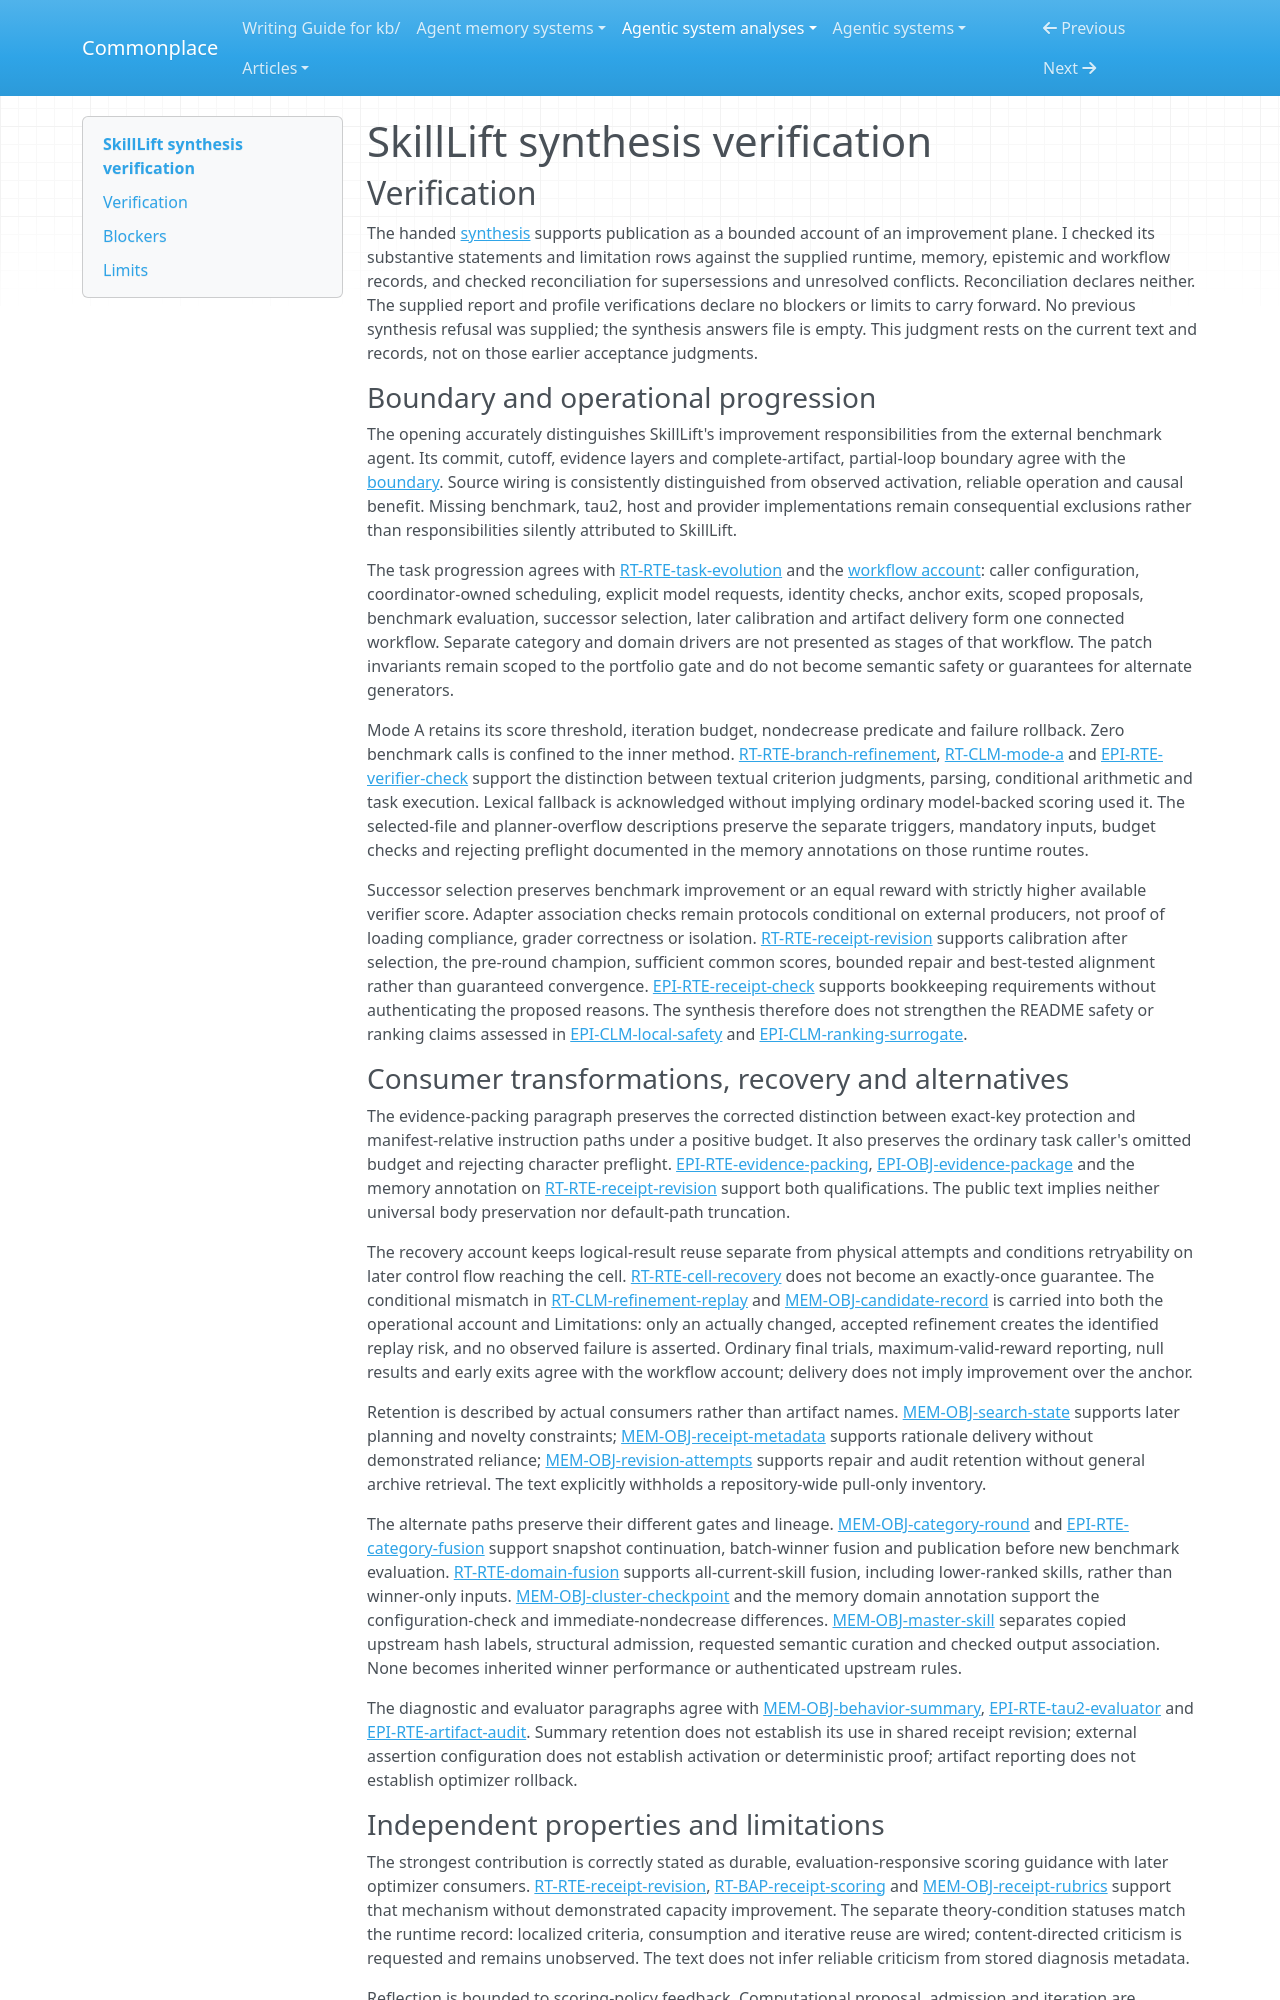

repository: zby/commonplace · page: agentic-system-analyses/retained/walter-mitty-pro--skilllift/synthesis-verification/index.html · generator: mkdocs

---
type: agentic-system-analyses/types/agentic-system-verification.md
description: "Independent verification of SkillLift's public synthesis against its accepted records at the frozen main-repository revision."
run-id: AAS-2026-10-14-skilllift-0f350bf64418-01
reviewed-boundary: "599358b4d4c4a27c0e004df8228ab93026600653"
---

# SkillLift synthesis verification

## Verification

The handed [synthesis](synthesis.md#bounded-synthesis) supports publication as a bounded account of an improvement plane. I checked its substantive statements and limitation rows against the supplied runtime, memory, epistemic and workflow records, and checked reconciliation for supersessions and unresolved conflicts. Reconciliation declares neither. The supplied report and profile verifications declare no blockers or limits to carry forward. No previous synthesis refusal was supplied; the synthesis answers file is empty. This judgment rests on the current text and records, not on those earlier acceptance judgments.

### Boundary and operational progression

The opening accurately distinguishes SkillLift's improvement responsibilities from the external benchmark agent. Its commit, cutoff, evidence layers and complete-artifact, partial-loop boundary agree with the [boundary](boundary.md#boundary-and-evidence). Source wiring is consistently distinguished from observed activation, reliable operation and causal benefit. Missing benchmark, tau2, host and provider implementations remain consequential exclusions rather than responsibilities silently attributed to SkillLift.

The task progression agrees with [RT-RTE-task-evolution](runtime.md#rt-rte-task-evolution) and the [workflow account](workflow.md#workflow-account): caller configuration, coordinator-owned scheduling, explicit model requests, identity checks, anchor exits, scoped proposals, benchmark evaluation, successor selection, later calibration and artifact delivery form one connected workflow. Separate category and domain drivers are not presented as stages of that workflow. The patch invariants remain scoped to the portfolio gate and do not become semantic safety or guarantees for alternate generators.

Mode A retains its score threshold, iteration budget, nondecrease predicate and failure rollback. Zero benchmark calls is confined to the inner method. [RT-RTE-branch-refinement](runtime.md#rt-rte-branch-refinement), [RT-CLM-mode-a](runtime.md#rt-clm-mode-a) and [EPI-RTE-verifier-check](epistemic.md#epi-rte-verifier-check) support the distinction between textual criterion judgments, parsing, conditional arithmetic and task execution. Lexical fallback is acknowledged without implying ordinary model-backed scoring used it. The selected-file and planner-overflow descriptions preserve the separate triggers, mandatory inputs, budget checks and rejecting preflight documented in the memory annotations on those runtime routes.

Successor selection preserves benchmark improvement or an equal reward with strictly higher available verifier score. Adapter association checks remain protocols conditional on external producers, not proof of loading compliance, grader correctness or isolation. [RT-RTE-receipt-revision](runtime.md#rt-rte-receipt-revision) supports calibration after selection, the pre-round champion, sufficient common scores, bounded repair and best-tested alignment rather than guaranteed convergence. [EPI-RTE-receipt-check](epistemic.md#epi-rte-receipt-check) supports bookkeeping requirements without authenticating the proposed reasons. The synthesis therefore does not strengthen the README safety or ranking claims assessed in [EPI-CLM-local-safety](epistemic.md#epi-clm-local-safety) and [EPI-CLM-ranking-surrogate](epistemic.md#epi-clm-ranking-surrogate).

### Consumer transformations, recovery and alternatives

The evidence-packing paragraph preserves the corrected distinction between exact-key protection and manifest-relative instruction paths under a positive budget. It also preserves the ordinary task caller's omitted budget and rejecting character preflight. [EPI-RTE-evidence-packing](epistemic.md#epi-rte-evidence-packing), [EPI-OBJ-evidence-package](epistemic.md#epi-obj-evidence-package) and the memory annotation on [RT-RTE-receipt-revision](runtime.md#rt-rte-receipt-revision) support both qualifications. The public text implies neither universal body preservation nor default-path truncation.

The recovery account keeps logical-result reuse separate from physical attempts and conditions retryability on later control flow reaching the cell. [RT-RTE-cell-recovery](runtime.md#rt-rte-cell-recovery) does not become an exactly-once guarantee. The conditional mismatch in [RT-CLM-refinement-replay](runtime.md#rt-clm-refinement-replay) and [MEM-OBJ-candidate-record](memory.md#mem-obj-candidate-record) is carried into both the operational account and Limitations: only an actually changed, accepted refinement creates the identified replay risk, and no observed failure is asserted. Ordinary final trials, maximum-valid-reward reporting, null results and early exits agree with the workflow account; delivery does not imply improvement over the anchor.

Retention is described by actual consumers rather than artifact names. [MEM-OBJ-search-state](memory.md#mem-obj-search-state) supports later planning and novelty constraints; [MEM-OBJ-receipt-metadata](memory.md#mem-obj-receipt-metadata) supports rationale delivery without demonstrated reliance; [MEM-OBJ-revision-attempts](memory.md#mem-obj-revision-attempts) supports repair and audit retention without general archive retrieval. The text explicitly withholds a repository-wide pull-only inventory.

The alternate paths preserve their different gates and lineage. [MEM-OBJ-category-round](memory.md#mem-obj-category-round) and [EPI-RTE-category-fusion](epistemic.md#epi-rte-category-fusion) support snapshot continuation, batch-winner fusion and publication before new benchmark evaluation. [RT-RTE-domain-fusion](runtime.md#rt-rte-domain-fusion) supports all-current-skill fusion, including lower-ranked skills, rather than winner-only inputs. [MEM-OBJ-cluster-checkpoint](memory.md#mem-obj-cluster-checkpoint) and the memory domain annotation support the configuration-check and immediate-nondecrease differences. [MEM-OBJ-master-skill](memory.md#mem-obj-master-skill) separates copied upstream hash labels, structural admission, requested semantic curation and checked output association. None becomes inherited winner performance or authenticated upstream rules.

The diagnostic and evaluator paragraphs agree with [MEM-OBJ-behavior-summary](memory.md#mem-obj-behavior-summary), [EPI-RTE-tau2-evaluator](epistemic.md#epi-rte-tau2-evaluator) and [EPI-RTE-artifact-audit](epistemic.md#epi-rte-artifact-audit). Summary retention does not establish its use in shared receipt revision; external assertion configuration does not establish activation or deterministic proof; artifact reporting does not establish optimizer rollback.
